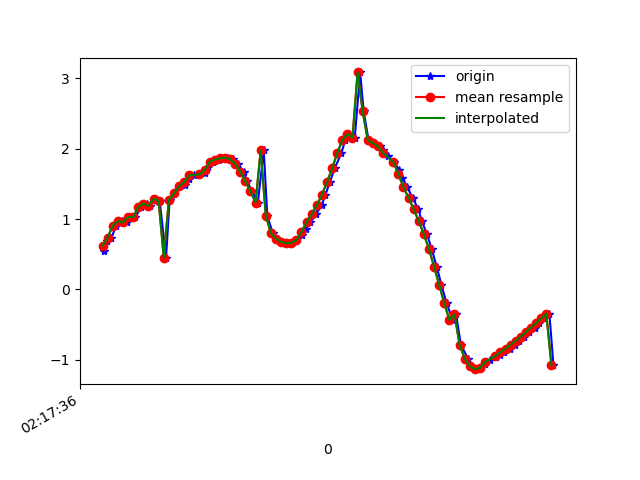

Source data for this figure (header and first rows):
1617761856244, 457492881527585, 0.54971296, -0.8645079, 9.746306
1617761856257, 457492900758355, 0.6917, -0.8557, 9.738
1617761856275, 457492919989125, 0.7353, -0.863, 9.734
1617761856294, 457492939219895, 0.9069, -0.9134, 9.715
1617761856317, 457492958450665, 0.9725, -0.8931, 9.711
1617761856336, 457492977681435, 0.9518, -0.9613, 9.706
1617761856350, 457492996912205, 1.029, -0.9514, 9.699
1617761856369, 457493016142975, 1.023, -0.9782, 9.697
1617761856391, 457493035373745, 1.174, -0.9913, 9.679
1617761856415, 457493054604515, 1.218, -0.9834, 9.674
1617761856426, 457493073835285, 1.188, -1.057, 9.67
1617761856445, 457493093066055, 1.291, -1.048, 9.658
1617761856464, 457493112421430, 1.257, -1.112, 9.655
1617761856489, 457493131652200, 0.4519, -0.9296, 9.745
1617761856503, 457493150882970, 1.271, -1.124, 9.652
1617761856522, 457493170113740, 1.364, -1.293, 9.618
1617761856544, 457493189344510, 1.469, -1.324, 9.598
1617761856564, 457493208575280, 1.478, -1.433, 9.581
1617761856579, 457493227806050, 1.575, -1.627, 9.535
1617761856598, 457493247036820, 1.622, -1.955, 9.465
1617761856621, 457493266267590, 1.634, -2.482, 9.339
1617761856643, 457493285498360, 1.66, -3.264, 9.09
1617761856655, 457493304729130, 1.735, -4.23, 8.668
1617761856674, 457493323959900, 1.812, -5.238, 8.082
1617761856697, 457493343190670, 1.847, -6.213, 7.35
1617761856718, 457493362421440, 1.865, -7.184, 6.4
1617761856731, 457493381652210, 1.874, -8.093, 5.199
1617761856750, 457493400882980, 1.85, -8.816, 3.859
1617761856770, 457493420113750, 1.786, -9.297, 2.532
1617761856793, 457493439344520, 1.675, -9.571, 1.281
1617761856807, 457493458575290, 1.536, -9.678, 0.1125
1617761856826, 457493477806060, 1.393, -9.658, -0.9074
1617761856849, 457493497036830, 1.234, -9.566, -1.734
1617761856872, 457493516267600, 1.979, -9.263, -2.515
1617761856886, 457493535498370, 1.048, -9.308, -2.882
1617761856907, 457493554729140, 0.8021, -9.26, -3.106
1617761856923, 457493573959910, 0.7215, -9.226, -3.224
1617761856945, 457493593190680, 0.6755, -9.194, -3.324
1617761856962, 457493612421450, 0.6573, -9.173, -3.387
1617761856982, 457493631652220, 0.6612, -9.17, -3.392
1617761857000, 457493650882990, 0.6993, -9.173, -3.378
1617761857024, 457493670113760, 0.7723, -9.166, -3.381
1617761857038, 457493689344530, 0.8586, -9.152, -3.398
1617761857055, 457493708575300, 0.9555, -9.151, -3.374
1617761857077, 457493727806070, 1.068, -9.176, -3.273
1617761857099, 457493747036840, 1.195, -9.219, -3.102
1617761857114, 457493766267610, 1.343, -9.286, -2.831
1617761857131, 457493785498380, 1.524, -9.369, -2.436
1617761857150, 457493804729150, 1.719, -9.474, -1.825
1617761857176, 457493823959920, 1.934, -9.556, -0.9878
1617761857192, 457493843190690, 2.122, -9.566, -0.1754
1617761857208, 457493862421460, 2.21, -9.538, 0.4389
1617761857229, 457493881652230, 2.157, -9.516, 0.9115
1617761857250, 457493900883000, 3.085, -9.017, 2.282
1617761857264, 457493920113770, 2.53, -9.276, 1.896
1617761857283, 457493939344540, 2.121, -9.383, 1.873
1617761857305, 457493958575310, 2.081, -9.3, 2.283
1617761857326, 457493977806080, 2.032, -9.189, 2.733
1617761857340, 457493997036850, 1.98, -9.056, 3.18
1617761857359, 457494016267620, 1.902, -8.927, 3.568
1617761857382, 457494035498390, 1.81, -8.826, 3.856
... 33 more rows
